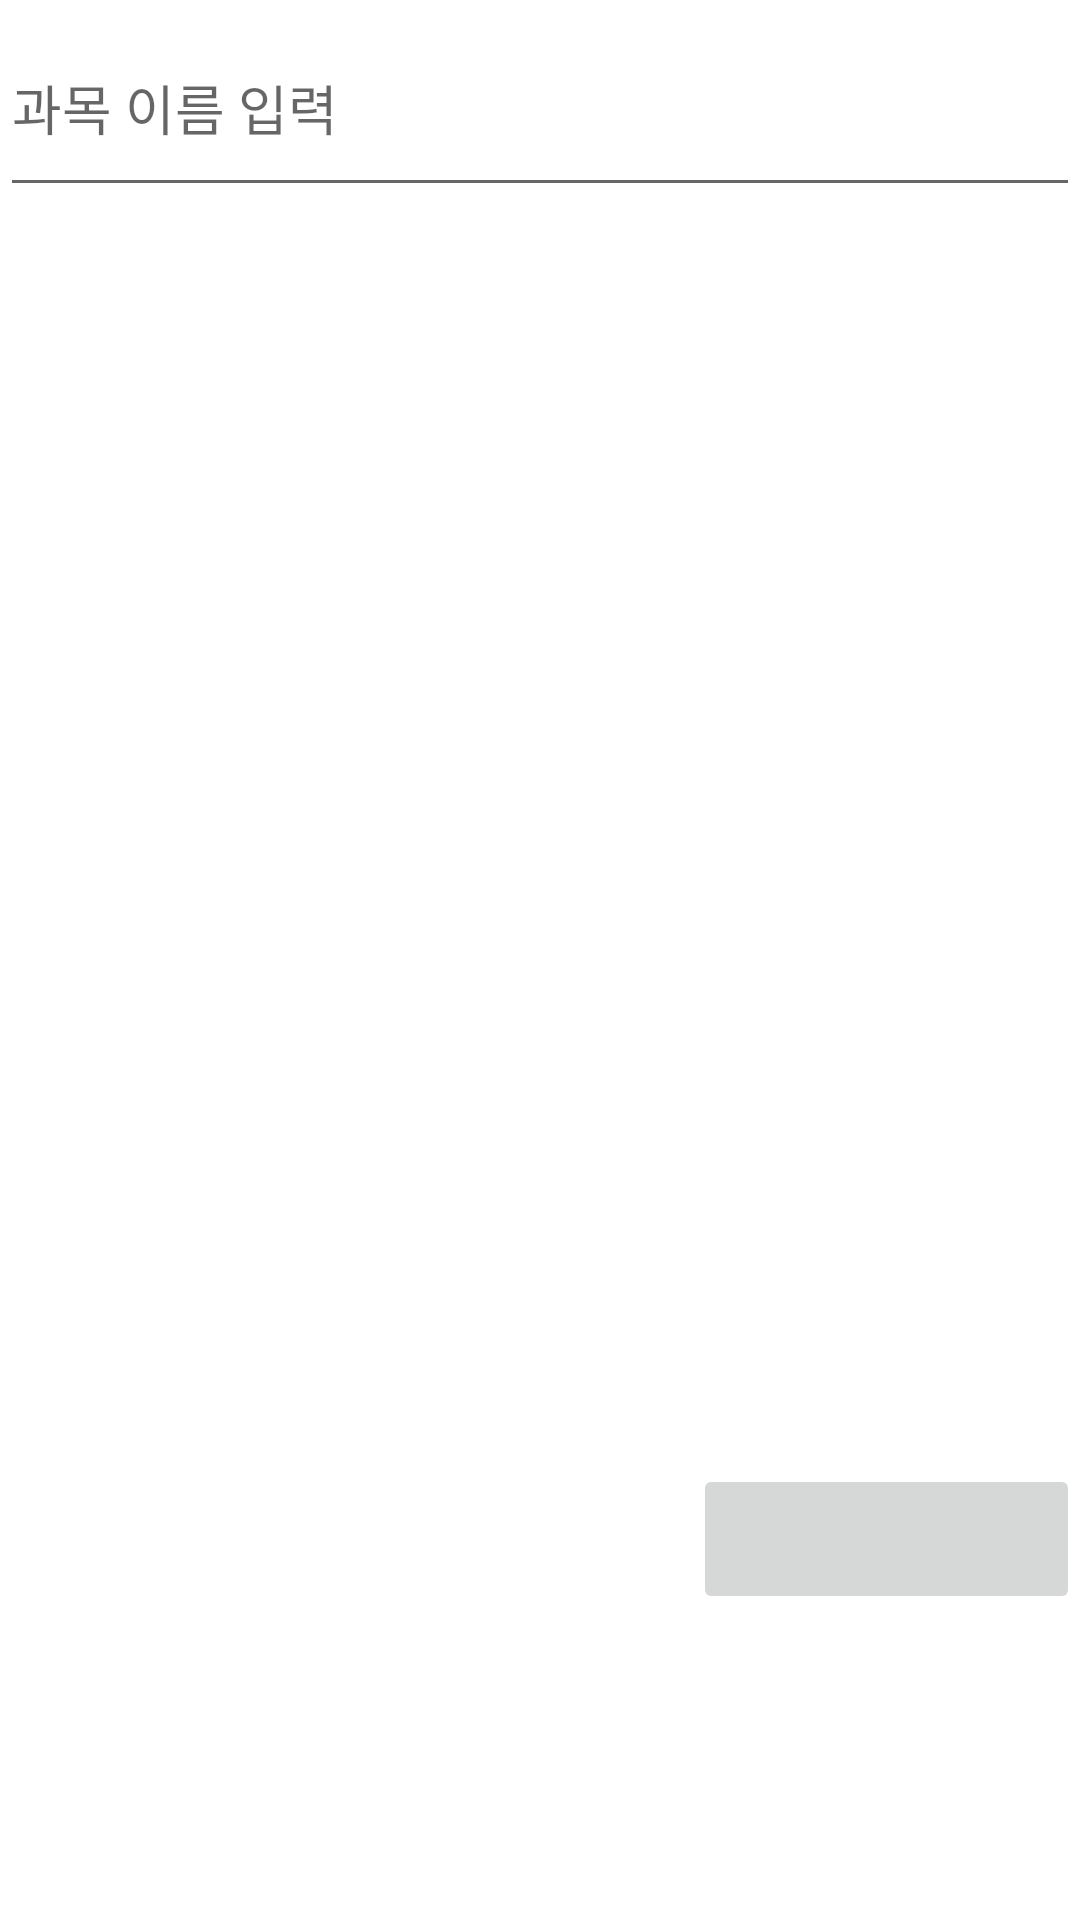

Here is an Android app screen rendered from its layout file. Give the layout XML and the strings, colors and styles it references.
<!-- AndroidManifest.xml: application theme Theme.Software_Project -->
<!-- res/layout/activity_timeadd.xml -->
<?xml version="1.0" encoding="utf-8"?>
<androidx.constraintlayout.widget.ConstraintLayout xmlns:android="http://schemas.android.com/apk/res/android"
    xmlns:app="http://schemas.android.com/apk/res-auto"
    xmlns:tools="http://schemas.android.com/tools"
    android:layout_width="match_parent"
    android:layout_height="match_parent">


    <LinearLayout
        android:layout_width="match_parent"
        android:layout_height="match_parent"
        android:orientation="vertical"
        app:layout_constraintEnd_toEndOf="parent"
        app:layout_constraintStart_toStartOf="parent"
        app:layout_constraintTop_toTopOf="parent">

        <AutoCompleteTextView
            android:id="@+id/autocomplete_subject"
            android:layout_width="match_parent"
            android:layout_height="69dp"
            android:hint="과목 이름 입력" />

        <ListView
            android:id="@+id/subject_list"
            android:layout_width="match_parent"
            android:layout_height="403dp"
            android:layout_marginTop="16dp" />

        <ImageButton
            android:id="@+id/imageButton2"
            android:layout_width="129dp"
            android:layout_height="50dp"
            android:layout_gravity="right"
            app:srcCompat="@drawable/baseline_save_24" />


    </LinearLayout>
</androidx.constraintlayout.widget.ConstraintLayout>
<!-- resources referenced by this layout -->
<resources>
  <style name="Theme.Software_Project" parent="Theme.MaterialComponents.DayNight.DarkActionBar">
          
          <item name="colorPrimary">@color/purple_500</item>
          <item name="colorPrimaryVariant">@color/purple_700</item>
          <item name="colorOnPrimary">@color/white</item>
          
          <item name="colorSecondary">@color/teal_200</item>
          <item name="colorSecondaryVariant">@color/teal_700</item>
          <item name="colorOnSecondary">@color/black</item>
          
          <item name="android:statusBarColor">?attr/colorPrimaryVariant</item>
          
          <item name="android:windowContentOverlay">@null</item>
          <item name="android:windowActionBarOverlay">true</item>
      </style>
  <color name="purple_500">#FF6200EE</color>
  <color name="purple_700">#FF3700B3</color>
  <color name="white">#FFFFFFFF</color>
  <color name="teal_200">#FF03DAC5</color>
  <color name="teal_700">#FF018786</color>
  <color name="black">#FF000000</color>
</resources>
